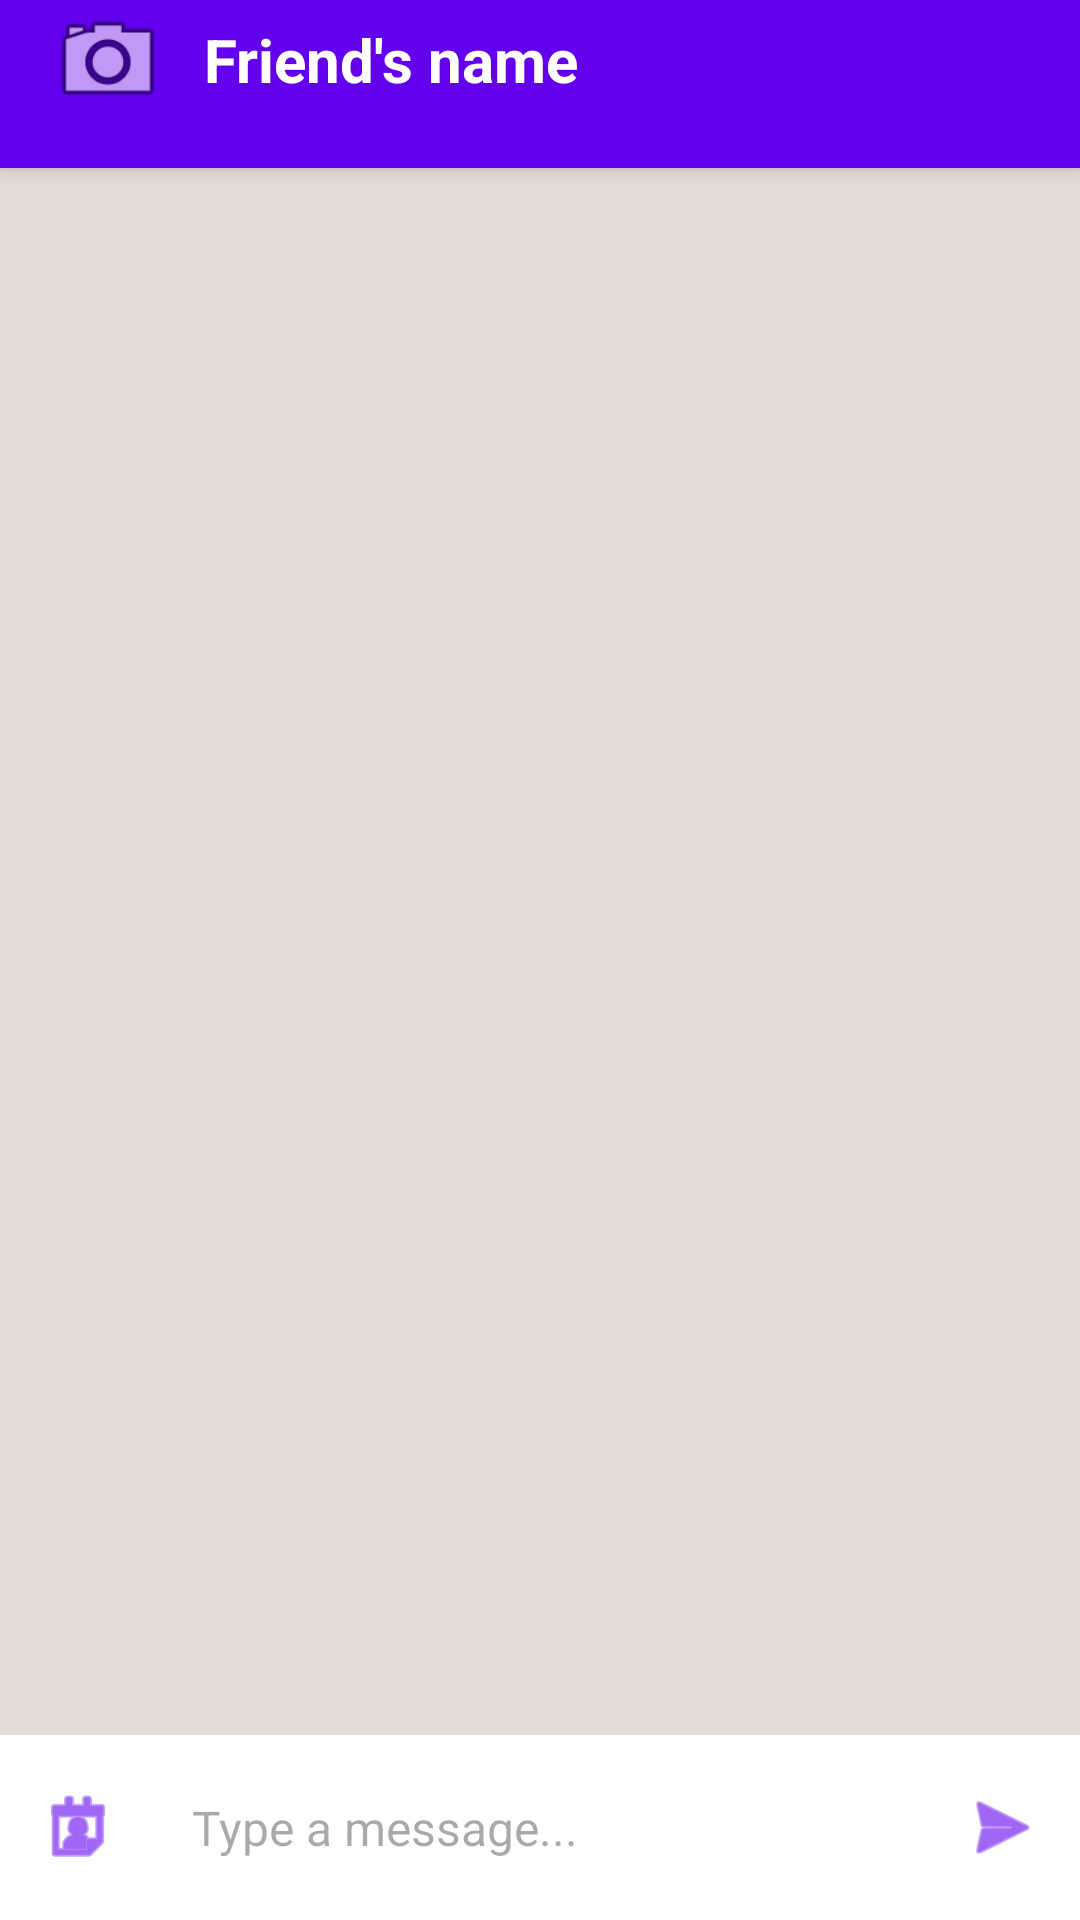

Layout XML and referenced resources for this Android screen:
<!-- AndroidManifest.xml: application theme Theme.Maps4u -->
<!-- res/layout/activity_chat.xml -->
<?xml version="1.0" encoding="utf-8"?>
<LinearLayout xmlns:android="http://schemas.android.com/apk/res/android"
    xmlns:app="http://schemas.android.com/apk/res-auto"
    android:id="@+id/mainChatLayout"
    android:layout_width="match_parent"
    android:layout_height="match_parent"
    android:orientation="vertical"
    android:background="#E5DDD5">

    <LinearLayout
        android:id="@+id/chatHeaderLayout"
        android:layout_width="match_parent"
        android:layout_height="wrap_content"
        android:orientation="horizontal"
        android:paddingStart="16dp"
        android:paddingEnd="16dp"
        android:paddingBottom="16dp"
        android:background="@color/primary"
        android:gravity="center_vertical"
        android:elevation="4dp">

        <androidx.cardview.widget.CardView
            android:layout_width="40dp"
            android:layout_height="40dp"
            app:cardCornerRadius="20dp"
            app:cardElevation="0dp"
            android:layout_marginEnd="12dp"
            android:backgroundTint="@android:color/transparent">

            <ImageView
                android:id="@+id/ivProfilePic"
                android:layout_width="match_parent"
                android:layout_height="match_parent"
                android:scaleType="centerCrop"
                android:src="@android:drawable/ic_menu_camera"
                android:clickable="true"
                android:focusable="true"
                android:background="?attr/selectableItemBackgroundBorderless"/>
        </androidx.cardview.widget.CardView>

        <TextView
            android:id="@+id/tvChatTitle"
            android:layout_width="wrap_content"
            android:layout_height="wrap_content"
            android:text="Friend's name"
            android:textColor="@color/white"
            android:textSize="20sp"
            android:textStyle="bold"/>
    </LinearLayout>

    <androidx.recyclerview.widget.RecyclerView
        android:id="@+id/rvMessages"
        android:layout_width="match_parent"
        android:layout_height="0dp"
        android:layout_weight="1"
        android:padding="8dp"
        android:clipToPadding="false"/>

    <LinearLayout
        android:layout_width="match_parent"
        android:layout_height="wrap_content"
        android:orientation="horizontal"
        android:padding="8dp"
        android:background="@color/white"
        android:gravity="center_vertical">

        <ImageView
            android:id="@+id/btnMeetup"
            android:layout_width="36dp"
            android:layout_height="36dp"
            android:src="@android:drawable/ic_menu_my_calendar"
            app:tint="@color/primary"
            android:padding="4dp"
            android:layout_marginEnd="8dp"
            android:background="?attr/selectableItemBackgroundBorderless"/>

        <EditText
            android:id="@+id/etMessageInput"
            android:layout_width="0dp"
            android:layout_height="wrap_content"
            android:layout_weight="1"
            android:hint="Type a message..."
            android:background="@android:color/transparent"
            android:padding="12dp"
            android:textSize="16sp"
            android:maxLines="4"/>

        <ImageView
            android:id="@+id/btnSendMessage"
            android:layout_width="36dp"
            android:layout_height="36dp"
            android:src="@android:drawable/ic_menu_send"
            app:tint="@color/primary"
            android:padding="4dp"
            android:layout_marginStart="8dp"
            android:background="?attr/selectableItemBackgroundBorderless"/>
    </LinearLayout>
</LinearLayout>
<!-- resources referenced by this layout -->
<resources>
  <color name="primary">#6200EE</color>
  <color name="white">#FFFFFFFF</color>
  <style name="Theme.Maps4u" parent="Base.Theme.Maps4u" />
  <style name="Base.Theme.Maps4u" parent="Theme.Material3.DayNight.NoActionBar">
          
          
      </style>
</resources>
